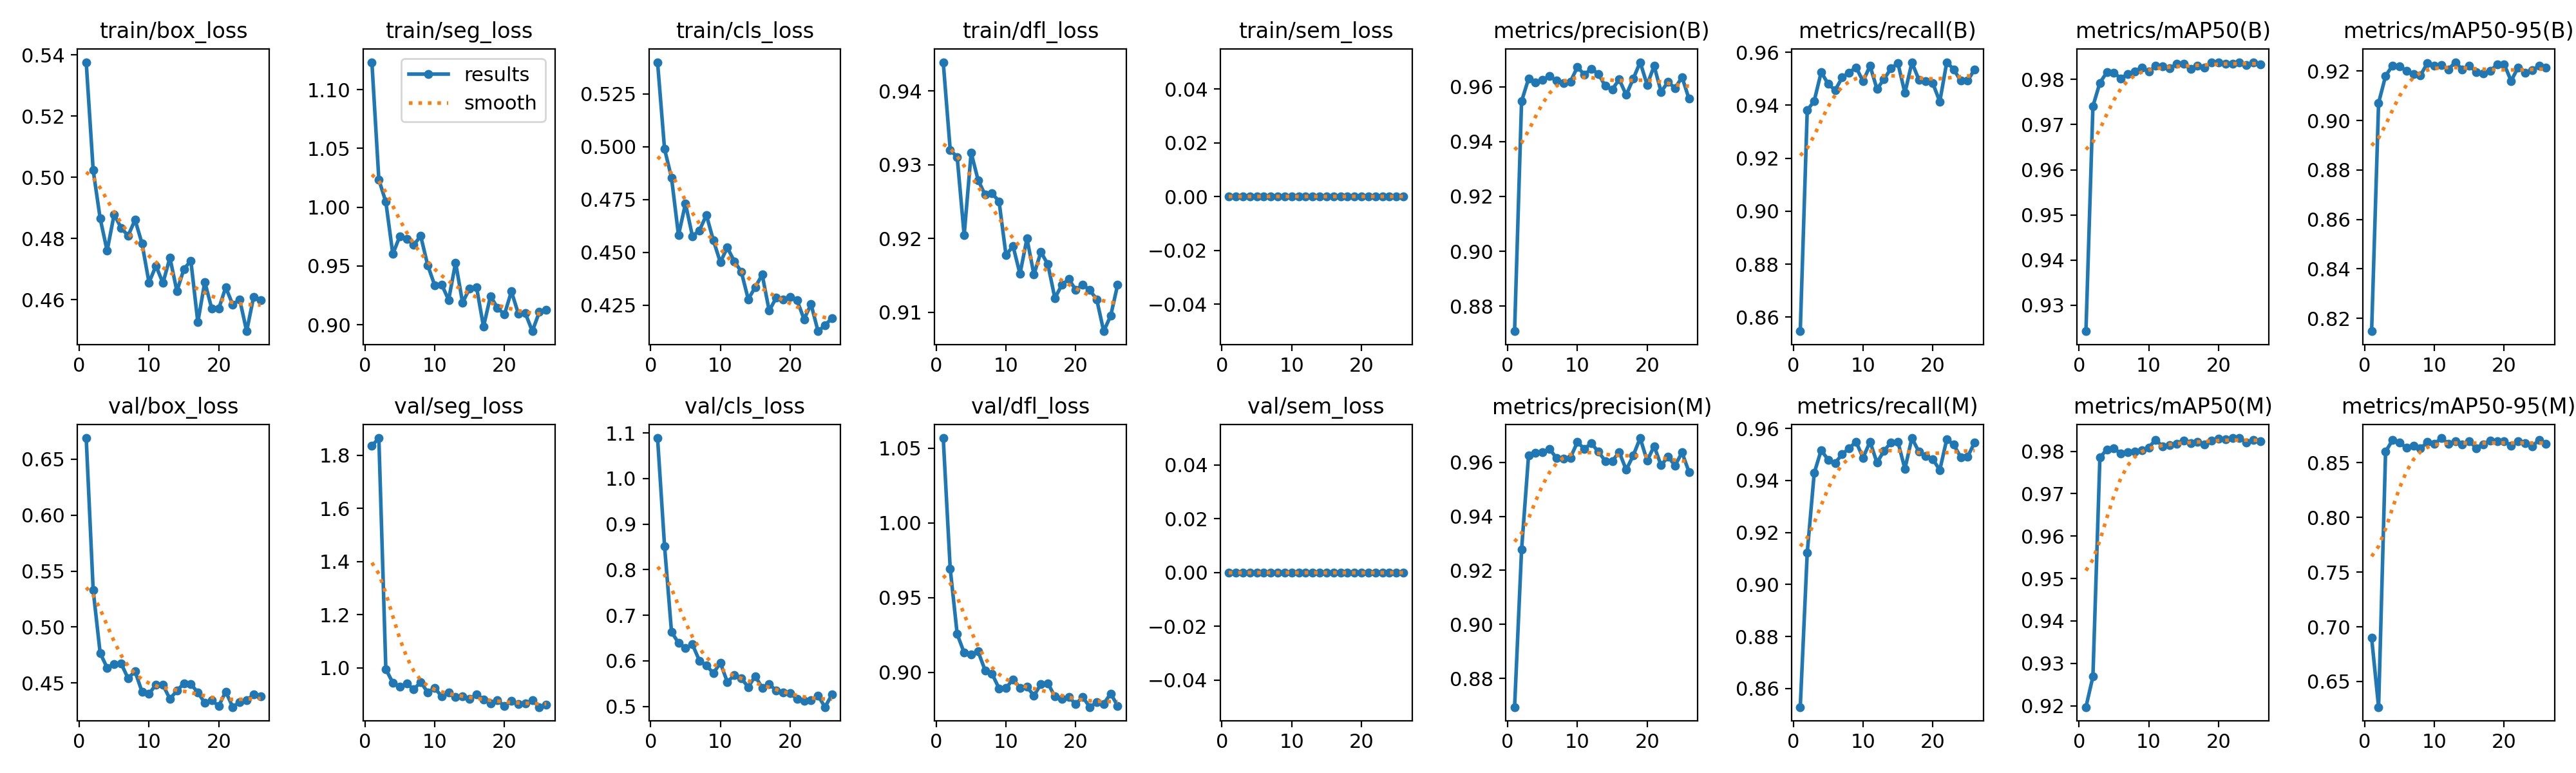

The data file committed next to this chart (first rows):
epoch, time, train/box_loss, train/seg_loss, train/cls_loss, train/dfl_loss, train/sem_loss, metrics/precision(B), metrics/recall(B), metrics/mAP50(B), metrics/mAP50-95(B), metrics/precision(M), metrics/recall(M), metrics/mAP50(M), metrics/mAP50-95(M), val/box_loss, val/seg_loss, val/cls_loss, val/dfl_loss, val/sem_loss, lr/pg0, lr/pg1, lr/pg2
1, 79.25, 0.5376, 1.123, 0.5401, 0.9439, 0, 0.8708, 0.8547, 0.9243, 0.8148, 0.8694, 0.8529, 0.9197, 0.6898, 0.6689, 1.835, 1.089, 1.057, 0, 9.92857e-05, 9.92857e-05, 0.067
2, 133.6, 0.5023, 1.024, 0.499, 0.932, 0, 0.9547, 0.9381, 0.9741, 0.9072, 0.9276, 0.9122, 0.9269, 0.6266, 0.5329, 1.864, 0.8522, 0.9695, 0, 0.0001953, 0.0001953, 0.03377
3, 187.9, 0.4866, 1.005, 0.4854, 0.931, 0, 0.9629, 0.9417, 0.9792, 0.918, 0.9624, 0.9429, 0.9785, 0.8601, 0.4768, 0.9949, 0.6637, 0.9257, 0, 0.0002874, 0.0002874, 0.0005255
4, 242.2, 0.476, 0.9602, 0.4581, 0.9205, 0, 0.9617, 0.9525, 0.9816, 0.9223, 0.9635, 0.9517, 0.9804, 0.8707, 0.4637, 0.9434, 0.6393, 0.9132, 0, 0.0002822, 0.0002822, 0.0002822
5, 296.6, 0.4879, 0.9753, 0.4731, 0.9316, 0, 0.9625, 0.9481, 0.9815, 0.922, 0.9637, 0.9479, 0.9807, 0.8684, 0.4671, 0.929, 0.6281, 0.9119, 0, 0.0002762, 0.0002762, 0.0002762
6, 350.8, 0.4836, 0.9732, 0.4577, 0.9279, 0, 0.9639, 0.9457, 0.9802, 0.92, 0.965, 0.9467, 0.9794, 0.8637, 0.4676, 0.9402, 0.636, 0.914, 0, 0.0002703, 0.0002703, 0.0002703
7, 404.8, 0.4809, 0.968, 0.4604, 0.9259, 0, 0.9622, 0.9505, 0.9812, 0.9188, 0.9616, 0.9501, 0.9797, 0.8656, 0.4542, 0.9194, 0.6007, 0.9015, 0, 0.0002644, 0.0002644, 0.0002644
8, 458.6, 0.4861, 0.9755, 0.4676, 0.9261, 0, 0.9613, 0.9524, 0.9818, 0.9183, 0.9614, 0.9524, 0.98, 0.8631, 0.4605, 0.9456, 0.5901, 0.8991, 0, 0.0002584, 0.0002584, 0.0002584
9, 512.9, 0.4784, 0.9507, 0.4557, 0.9251, 0, 0.9618, 0.9543, 0.9826, 0.9232, 0.9617, 0.9549, 0.9803, 0.869, 0.4422, 0.9075, 0.5729, 0.8894, 0, 0.0002525, 0.0002525, 0.0002525
10, 566.4, 0.4657, 0.9337, 0.4453, 0.9177, 0, 0.9672, 0.9491, 0.9817, 0.9222, 0.9675, 0.9487, 0.9809, 0.8672, 0.4403, 0.9238, 0.5957, 0.8896, 0, 0.0002465, 0.0002465, 0.0002465
11, 620, 0.4711, 0.9343, 0.4522, 0.919, 0, 0.9645, 0.9549, 0.983, 0.9226, 0.965, 0.9549, 0.9827, 0.8726, 0.4487, 0.8925, 0.5538, 0.8953, 0, 0.0002406, 0.0002406, 0.0002406
12, 673.7, 0.4655, 0.9211, 0.4458, 0.9152, 0, 0.9666, 0.9461, 0.983, 0.9207, 0.967, 0.9468, 0.9811, 0.8675, 0.4483, 0.906, 0.5684, 0.8898, 0, 0.0002347, 0.0002347, 0.0002347
13, 728.2, 0.4738, 0.9528, 0.4409, 0.92, 0, 0.9648, 0.9499, 0.9825, 0.9236, 0.9639, 0.9514, 0.9815, 0.8696, 0.4358, 0.8894, 0.5615, 0.8903, 0, 0.0002287, 0.0002287, 0.0002287
14, 782.6, 0.4628, 0.9189, 0.4278, 0.9151, 0, 0.9603, 0.9539, 0.9834, 0.9206, 0.9605, 0.9546, 0.9818, 0.8665, 0.4431, 0.892, 0.5427, 0.8845, 0, 0.0002228, 0.0002228, 0.0002228
15, 836.7, 0.47, 0.9309, 0.4335, 0.9182, 0, 0.9591, 0.9559, 0.9834, 0.9222, 0.9605, 0.9548, 0.9826, 0.8696, 0.4497, 0.882, 0.5666, 0.8921, 0, 0.0002168, 0.0002168, 0.0002168
16, 890.8, 0.4728, 0.9322, 0.4394, 0.9165, 0, 0.9627, 0.9446, 0.9824, 0.9196, 0.9638, 0.9445, 0.9819, 0.8635, 0.4489, 0.9006, 0.5408, 0.8928, 0, 0.0002109, 0.0002109, 0.0002109
17, 944.5, 0.4527, 0.8984, 0.4224, 0.9119, 0, 0.9571, 0.9562, 0.9831, 0.9192, 0.9572, 0.9563, 0.9822, 0.8669, 0.4416, 0.8802, 0.5489, 0.8839, 0, 0.000205, 0.000205, 0.000205
18, 997.9, 0.4659, 0.9244, 0.4284, 0.9137, 0, 0.9629, 0.9497, 0.9827, 0.9202, 0.9625, 0.9511, 0.9816, 0.8705, 0.4323, 0.8666, 0.5351, 0.8821, 0, 0.000199, 0.000199, 0.000199
19, 1052, 0.4571, 0.9145, 0.4277, 0.9145, 0, 0.969, 0.9491, 0.9838, 0.9226, 0.969, 0.9493, 0.9825, 0.8694, 0.4345, 0.877, 0.5304, 0.8834, 0, 0.0001931, 0.0001931, 0.0001931
20, 1106, 0.4571, 0.9087, 0.4287, 0.913, 0, 0.9607, 0.9483, 0.9838, 0.9228, 0.9606, 0.9482, 0.9829, 0.87, 0.4296, 0.8565, 0.5297, 0.879, 0, 0.0001871, 0.0001871, 0.0001871
21, 1161, 0.4641, 0.9284, 0.4272, 0.9138, 0, 0.9676, 0.9414, 0.9834, 0.916, 0.966, 0.944, 0.9828, 0.8653, 0.4424, 0.8759, 0.5159, 0.8836, 0, 0.0001812, 0.0001812, 0.0001812
22, 1215, 0.4585, 0.9094, 0.4183, 0.913, 0, 0.9582, 0.9563, 0.9835, 0.9215, 0.9589, 0.9559, 0.9831, 0.8695, 0.4285, 0.864, 0.5125, 0.8769, 0, 0.0001753, 0.0001753, 0.0001753
23, 1269, 0.4601, 0.9098, 0.4255, 0.9118, 0, 0.9618, 0.9535, 0.9837, 0.9194, 0.962, 0.9537, 0.9831, 0.8682, 0.4329, 0.8649, 0.5132, 0.88, 0, 0.0001693, 0.0001693, 0.0001693
24, 1323, 0.4497, 0.8945, 0.4127, 0.9074, 0, 0.9595, 0.9493, 0.9832, 0.9202, 0.9588, 0.949, 0.9821, 0.8648, 0.4344, 0.8781, 0.5239, 0.879, 0, 0.0001634, 0.0001634, 0.0001634
25, 1377, 0.461, 0.9108, 0.4154, 0.9095, 0, 0.9636, 0.9494, 0.9838, 0.9221, 0.9636, 0.9492, 0.9827, 0.871, 0.4398, 0.852, 0.4987, 0.8859, 0, 0.0001574, 0.0001574, 0.0001574
26, 1431, 0.4599, 0.913, 0.4189, 0.9137, 0, 0.9556, 0.9536, 0.9833, 0.9213, 0.9564, 0.9547, 0.9823, 0.8675, 0.4382, 0.8618, 0.5261, 0.8777, 0, 0.0001515, 0.0001515, 0.0001515
